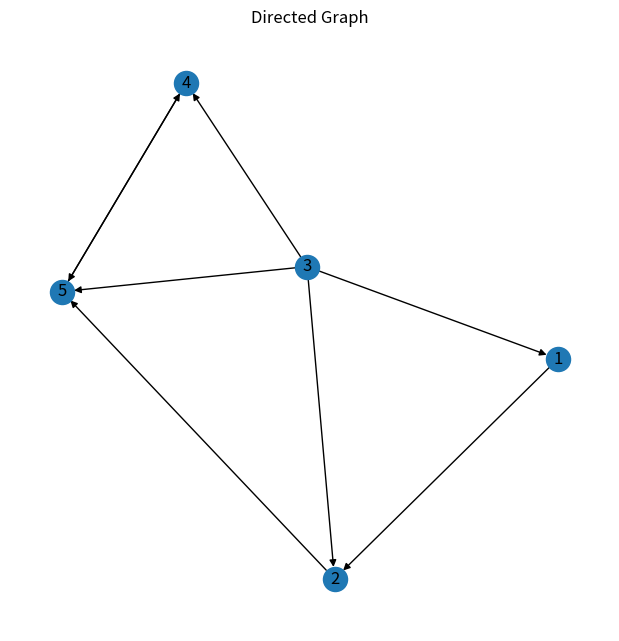
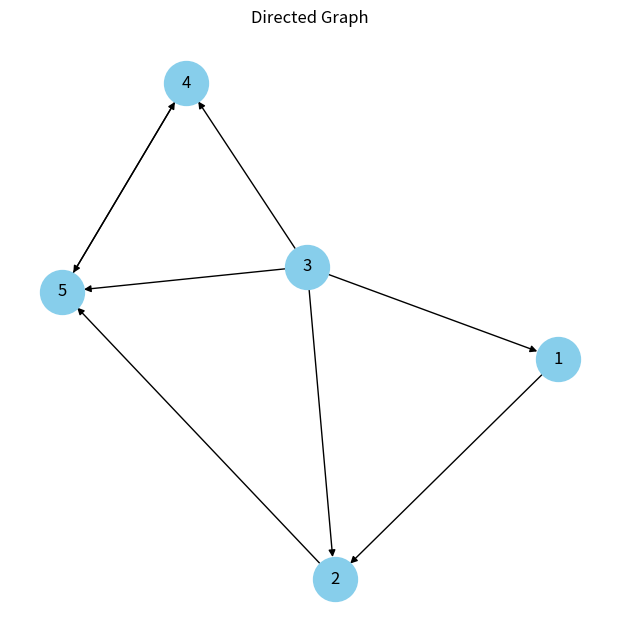

Generate these figures, in order, with matplotlib:
# -*- coding: utf-8 -*-
"""
Created on Sat Sep 27 08:01:01 2025

@author: shwet
"""

  # MinHash using permutation

import random
import numpy as np

# Example documents
docs = [
    "the cat sat on the mat",
    "the dog sat on the mat",
    "the cat chased the dog"
]

# Step 1: Shingling (k=2 or 3)
def get_shingles(doc, k=2):
    words = doc.split()
    return {" ".join(words[i:i+k]) for i in range(len(words)-k+1)}

k = 2
shingle_set = set()
doc_shingles = []

for d in docs:
    sh = get_shingles(d, k)
    print(sh)
    doc_shingles.append(sorted(sh))
    shingle_set |= sh

print("Doc :: ", doc_shingles)
shingles = sorted(list(shingle_set))
print("Shin : ", shingles)

# Step 2: Build binary shingle–document matrix
matrix = []
for sh in shingles:
    row = [1 if sh in doc_shingles[j] else 0 for j in range(len(docs))]
    matrix.append(row)

sd_matrix = np.array(matrix)

print("Shingle–Document Matrix:")
print(sd_matrix)

# Step 3: MinHash Implementation
num_shingles, num_docs = sd_matrix.shape
num_hashes = 5  # number of permutations
signature = np.full((num_hashes, num_docs), np.inf)

rows = list(range(num_shingles))
permutations = [random.sample(rows, len(rows)) for _ in range(num_hashes)]
print("Per :: ", permutations)


for i, perm in enumerate(permutations):
    for col in range(num_docs):
        counter = 1
        for row in perm:
            if sd_matrix[row, col] == 1:
                signature[i, col] = counter
                break
            counter += 1

print("\nSignature Matrix:")
print(signature)

# Step 4: Similarity from signatures
def minhash_sim(col1, col2):
    return np.mean(signature[:, col1] == signature[:, col2])

print("\nSimilarity between Doc1 & Doc2:", minhash_sim(0, 1))
print("Similarity between Doc1 & Doc3:", minhash_sim(0, 2))
print("Similarity between Doc2 & Doc3:", minhash_sim(1, 2))

##########################################################
#MinHash using hash function
import random
import numpy as np

# Example documents
docs = [
    "the cat sat on the mat",
    "the dog sat on the mat",
    "the cat chased the dog"
]

# Step 1: Shingling (k=2 or 3)
def get_shingles(doc, k=2):
    words = doc.split()
    return {" ".join(words[i:i+k]) for i in range(len(words)-k+1)}

k = 2
shingle_set = set()
doc_shingles = []

for d in docs:
    sh = get_shingles(d, k)
    doc_shingles.append(sh)
    shingle_set |= sh

shingles = list(shingle_set)
num_shingles = len(shingles)

# Step 2: Build binary shingle–document matrix
matrix = []
for sh in shingles:
    row = [1 if sh in doc_shingles[j] else 0 for j in range(len(docs))]
    matrix.append(row)

sd_matrix = np.array(matrix)

print("Shingle–Document Matrix:")
print(sd_matrix)

# Step 3: MinHash using hash functions
num_shingles, num_docs = sd_matrix.shape
num_hashes = 5  # number of hash functions
signature = np.full((num_hashes, num_docs), np.inf)

# Create random hash functions of form: h(x) = (a*x + b) % p
p = num_shingles  # prime > num_shingles
hash_funcs = [(random.randint(1, p-1), random.randint(0, p-1)) for _ in range(num_hashes)]
print("Hash :: ", hash_funcs)

for i, (a, b) in enumerate(hash_funcs):
    for row in range(num_shingles):
        hash_val = (a * row + b) % p
        for col in range(num_docs):
            if sd_matrix[row, col] == 1:
                if hash_val < signature[i, col]:
                    signature[i, col] = hash_val

print("\nSignature Matrix:")
print(signature.astype(int))

# Step 4: Similarity from signatures
def minhash_sim(col1, col2):
    return np.mean(signature[:, col1] == signature[:, col2])

print("\nSimilarity between Doc1 & Doc2:", minhash_sim(0, 1))
print("Similarity between Doc1 & Doc3:", minhash_sim(0, 2))
print("Similarity between Doc2 & Doc3:", minhash_sim(1, 2))

#############################################################
# Cosine similarity And Euclidean Case

import numpy as np
from numpy.linalg import norm

# Example documents
docs = [
    "this is a cat",
    "this is a dog",
    "cats and dogs are animals",
    "the dog chased the cat"
]

# Step 1: Vocabulary
words = list(set(" ".join(docs).split()))

# Step 2: Term Frequency (TF)
tf = []
for d in docs:
    row = [d.split().count(w) for w in words]
    tf.append(row)
tf = np.array(tf)

# Step 3: Inverse Document Frequency (IDF)
N = len(docs)
idf = np.log(N / (np.count_nonzero(tf, axis=0)))

# Step 4: TF-IDF
tfidf = tf * idf
print("TF-IDF Matrix:\n", tfidf)

# Step 5: Pairwise Cosine Similarity and Euclidean Distance
num_docs = len(docs)

print("\nCosine Similarities:")
for i in range(num_docs):
    for j in range(i+1, num_docs):
        cosine_sim = np.dot(tfidf[i], tfidf[j]) / (norm(tfidf[i]) * norm(tfidf[j]))
        print(f"Doc{i+1} vs Doc{j+1}: {cosine_sim:.4f}")

print("\nEuclidean Distances:")
for i in range(num_docs):
    for j in range(i+1, num_docs):
        euclidean_dist = norm(tfidf[i] - tfidf[j])
        print(f"Doc{i+1} vs Doc{j+1}: {euclidean_dist:.4f}")
        
##################################################################
# SVD

import numpy as np
from numpy.linalg import svd

# Example documents
docs = [
    "the cat sat on the mat",
    "the dog sat on the mat",
    "the cat chased the dog"
]

# Step 1: Build vocabulary
vocab = list(set(" ".join(docs).split()))
print(vocab)

# Step 2: Build term-document matrix (counts)
td_matrix = []
for word in vocab:
    row = [d.split().count(word) for d in docs]
    td_matrix.append(row)

A = np.array(td_matrix)

print("Vocabulary:", vocab)
print("Term-Document Matrix:\n", A)

# Step 3: Singular Value Decomposition
U, S, Vt = svd(A)

print("\nU:\n", U)
print("\nS:\n", S)
print("\nVt:\n", Vt)

######################################################################
# -*- coding: utf-8 -*-
"""
Created on Fri Sep 26 17:44:25 2025

@author: Shamyuktha.V
"""

import numpy as np

# ==============================
# Step 1: Example documents
# ==============================
docs = [
    "the cat sat on the mat",
    "the dog sat on the log",
    "the cat played with the dog",
    "dogs and cats are friends"
]

# ==============================
# Step 2: Preprocess & Vocabulary
# ==============================
def tokenize(doc):
    return doc.lower().split()

# Build vocabulary
vocab = sorted(set(word for doc in docs for word in tokenize(doc)))
print(vocab)
word_index = {w: i for i, w in enumerate(vocab)}
print("WI :: ", word_index)
# ==============================
# Step 3: Build Term–Document Matrix
# ==============================
A = np.zeros((len(vocab), len(docs)), dtype=float)

for j, doc in enumerate(docs):
    for word in tokenize(doc):
        A[word_index[word], j] += 1

print("Term–Document Matrix (A):")
print(A)

# ==============================
# Step 4: Singular Value Decomposition (SVD)
# ==============================
# A = U Σ V^T
U, s, Vt = np.linalg.svd(A, full_matrices=False)

# Convert singular values into diagonal Σ
Sigma = np.diag(s)

print("\nU (terms -> concepts):\n", U)
print("\nΣ (singular values):\n", Sigma)
print("\nV^T (docs -> concepts):\n", Vt)

# ==============================
# Step 5: Dimensionality Reduction (LSI)
# ==============================
k = 2  # latent dimension
U_k = U[:, :k]
Sigma_k = Sigma[:k, :k]
Vt_k = Vt[:k, :]

# Reduced doc vectors in LSI space
doc_vectors = np.dot(Sigma_k, Vt_k).T  # shape: (n_docs, k)
print("\nReduced Document Representations (LSI space):\n", doc_vectors)

# ==============================
# Step 6: Query Projection
# ==============================
query = "cat and dog play together"
q_vec = np.zeros((len(vocab), 1))

for word in tokenize(query):
    if word in word_index:
        q_vec[word_index[word], 0] += 1

print("Query vector:",q_vec)

# Project query into LSI space: q' = (q^T U_k) Σ_k^-1
q_lsi = np.dot(np.dot(q_vec.T, U_k), np.linalg.inv(Sigma_k))
print("\nQuery Representation (LSI space):\n", q_lsi)

# ==============================
# Step 7: Cosine Similarity
# ==============================
def cosine_sim(a, b):
    return np.dot(a, b) / (np.linalg.norm(a) * np.linalg.norm(b))

print("\nSimilarity of query with each document:")
for i, doc_vec in enumerate(doc_vectors):
    sim = cosine_sim(q_lsi.flatten(), doc_vec)
    print(f"Doc{i+1}: {sim:.3f}")
    
###########################################################
#Page Rank using Power iteration
import numpy as np
import networkx as nx
import matplotlib.pyplot as plt

def pagerank(adj_matrix, alpha=0.85, tol=1e-6, max_iter=100):

    n = adj_matrix.shape[0]

    # Step 1: Construct hyperlink matrix H
    H = np.zeros((n, n))
    for i in range(n):
        out_links = np.sum(adj_matrix[i])
        if out_links > 0:
            H[i] = adj_matrix[i] / out_links

    # Step 2: Fix dangling nodes
    for i in range(n):
        if np.sum(H[i]) == 0:
            H[i] = np.ones(n) / n
    print(H)

    # Step 3: Google matrix
    G = alpha * H + (1 - alpha) * (np.ones((n, n)) / n)

    # Step 4: Power iteration
    rank = np.ones(n) / n
    for _ in range(max_iter):
        new_rank = rank @ G
        if np.linalg.norm(new_rank - rank, 1) < tol:
            break
        rank = new_rank

    return rank


# ====== Generate Graph ======
# Example: Directed graph
G = nx.DiGraph()

# Add edges (you can modify as needed)
edges = [
    (1, 2), (2, 5), (3, 1), (3, 2), (3, 4), (3, 5),
    (4, 5), (5, 4)
]
G.add_edges_from(edges)

# Draw graph
plt.figure(figsize=(6, 6))
pos = nx.spring_layout(G, seed=42)
nx.draw(G, pos, with_labels=True)
plt.title("Directed Graph")
plt.show()

# ====== Create adjacency matrix ======
adj_matrix = nx.to_numpy_array(G, nodelist=sorted(G.nodes()), dtype=int)
print("Adjacency Matrix:\n", adj_matrix)

# ====== Run PageRank ======
pagerank_scores = pagerank(adj_matrix)
print("PageRank Scores:", pagerank_scores)
print("Sum of scores (should be 1):", np.sum(pagerank_scores))

##################################################################
#Page Rank using Eigen vector
import numpy as np
import networkx as nx
import matplotlib.pyplot as plt

def pagerank_eigen(adj_matrix, alpha=0.85):
    n = adj_matrix.shape[0]

    # Step 1: Construct hyperlink matrix H
    H = np.zeros((n, n))
    for i in range(n):
        out_links = np.sum(adj_matrix[i])
        if out_links > 0:
            H[i] = adj_matrix[i] / out_links

    # Step 2: Fix dangling nodes
    for i in range(n):
        if np.sum(H[i]) == 0:
            H[i] = np.ones(n) / n

    # Step 3: Google matrix
    G = alpha * H + (1 - alpha) * (np.ones((n, n)) / n)

    # Step 4: Eigen decomposition
    eigvals, eigvecs = np.linalg.eig(G.T)

    # Find the index of eigenvalue closest to 1
    idx = np.argmin(np.abs(eigvals - 1))

    # Corresponding eigenvector
    principal_eigvec = np.real(eigvecs[:, idx])
    print("evec :: ", principal_eigvec)
    # Normalize to sum to 1
    pagerank = principal_eigvec / np.sum(principal_eigvec)

    return pagerank


# ====== Generate Graph ======
G = nx.DiGraph()
edges = [
    (1, 2), (2, 5), (3, 1), (3, 2), (3, 4), (3, 5),
    (4, 5), (5, 4)
]
G.add_edges_from(edges)

# Draw graph
plt.figure(figsize=(6, 6))
pos = nx.spring_layout(G, seed=42)
nx.draw(G, pos, with_labels=True, node_size=1000, node_color="skyblue", font_size=12, arrows=True)
plt.title("Directed Graph")
plt.show()

# ====== Create adjacency matrix ======
adj_matrix = nx.to_numpy_array(G, nodelist=sorted(G.nodes()), dtype=int)
print("Adjacency Matrix:\n", adj_matrix)

# ====== Run PageRank (Eigenvalue Method) ======
pagerank_scores = pagerank_eigen(adj_matrix)
print("PageRank Scores:", pagerank_scores)
print("Sum of scores (should be 1):", np.sum(pagerank_scores))
